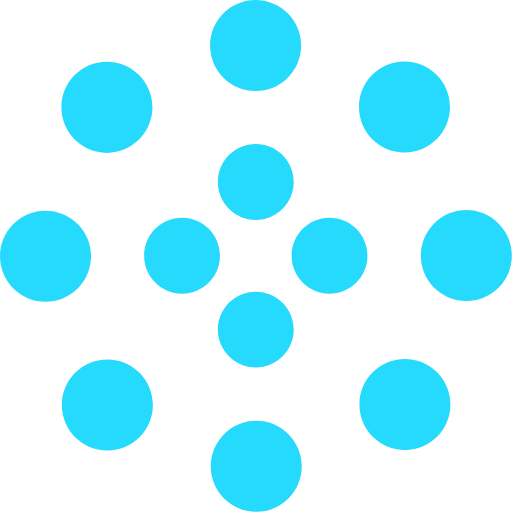
t = 0.00 s
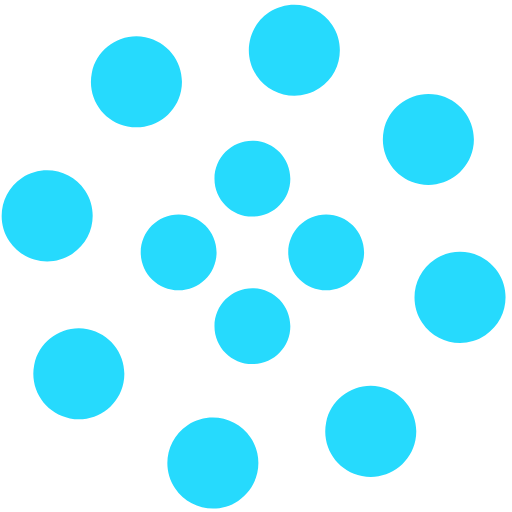
t = 1.25 s
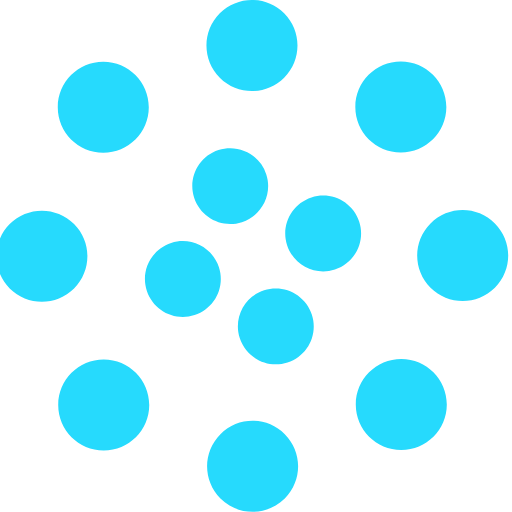
t = 2.00 s
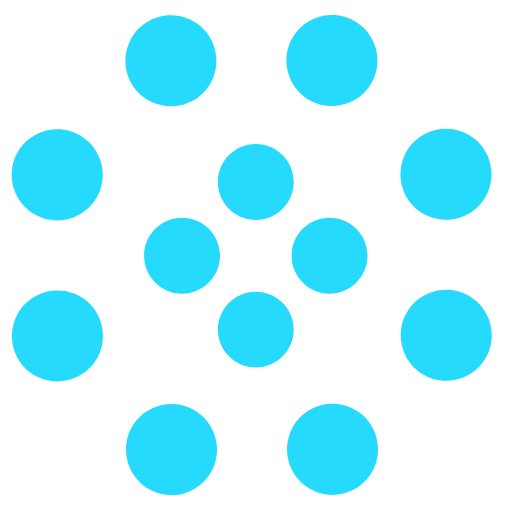
t = 2.50 s
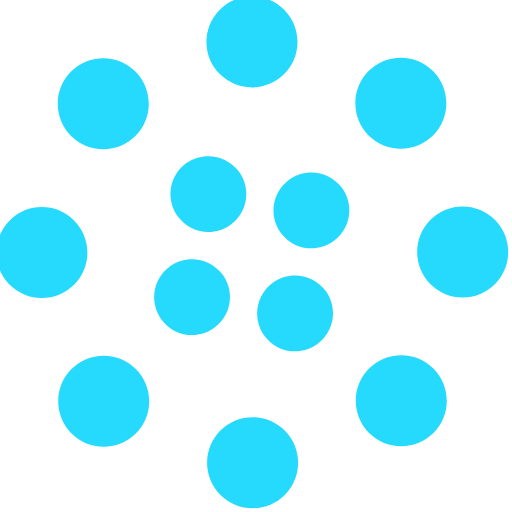
t = 4.00 s
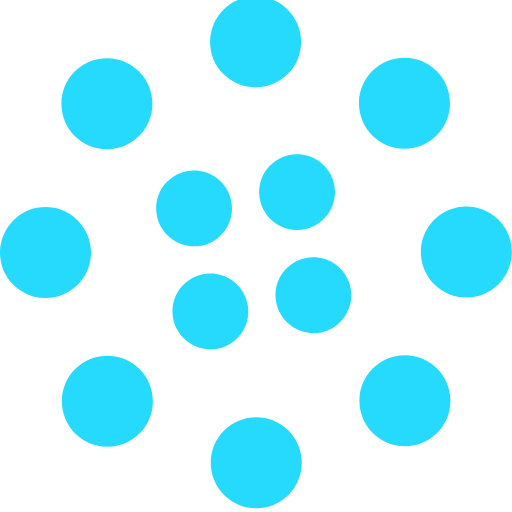
t = 6.00 s

The animated SVG that drew these frames (rendered in a browser with its animation timeline set to each time). Animation: 2 SMIL elements (animateTransform=2); one cycle of 8.00 s, repeats indefinitely.

<svg width="135" height="135" viewBox="0 0 135 135" xmlns="http://www.w3.org/2000/svg" fill="#26dafd">
    <path d="M67.447 58c5.523 0 10-4.477 10-10s-4.477-10-10-10-10 4.477-10 10 4.477 10 10 10zm9.448 9.447c0 5.523 4.477 10 10 10 5.522 0 10-4.477 10-10s-4.478-10-10-10c-5.523 0-10 4.477-10 10zm-9.448 9.448c-5.523 0-10 4.477-10 10 0 5.522 4.477 10 10 10s10-4.478 10-10c0-5.523-4.477-10-10-10zM58 67.447c0-5.523-4.477-10-10-10s-10 4.477-10 10 4.477 10 10 10 10-4.477 10-10z">
        <animateTransform
            attributeName="transform"
            type="rotate"
            from="0 67 67"
            to="-360 67 67"
            dur="2.5s"
            repeatCount="indefinite"/>
    </path>
    <path d="M28.19 40.31c6.627 0 12-5.374 12-12 0-6.628-5.373-12-12-12-6.628 0-12 5.372-12 12 0 6.626 5.372 12 12 12zm30.72-19.825c4.686 4.687 12.284 4.687 16.97 0 4.686-4.686 4.686-12.284 0-16.97-4.686-4.687-12.284-4.687-16.97 0-4.687 4.686-4.687 12.284 0 16.97zm35.74 7.705c0 6.627 5.37 12 12 12 6.626 0 12-5.373 12-12 0-6.628-5.374-12-12-12-6.63 0-12 5.372-12 12zm19.822 30.72c-4.686 4.686-4.686 12.284 0 16.97 4.687 4.686 12.285 4.686 16.97 0 4.687-4.686 4.687-12.284 0-16.97-4.685-4.687-12.283-4.687-16.97 0zm-7.704 35.74c-6.627 0-12 5.37-12 12 0 6.626 5.373 12 12 12s12-5.374 12-12c0-6.63-5.373-12-12-12zm-30.72 19.822c-4.686-4.686-12.284-4.686-16.97 0-4.686 4.687-4.686 12.285 0 16.97 4.686 4.687 12.284 4.687 16.97 0 4.687-4.685 4.687-12.283 0-16.97zm-35.74-7.704c0-6.627-5.372-12-12-12-6.626 0-12 5.373-12 12s5.374 12 12 12c6.628 0 12-5.373 12-12zm-19.823-30.72c4.687-4.686 4.687-12.284 0-16.97-4.686-4.686-12.284-4.686-16.97 0-4.687 4.686-4.687 12.284 0 16.97 4.686 4.687 12.284 4.687 16.97 0z">
        <animateTransform
            attributeName="transform"
            type="rotate"
            from="0 67 67"
            to="360 67 67"
            dur="8s"
            repeatCount="indefinite"/>
    </path>
</svg>
